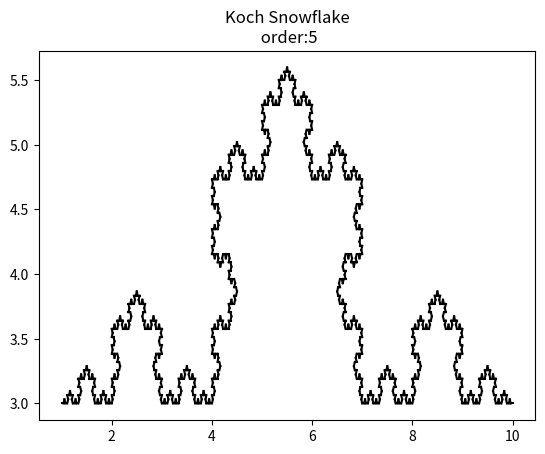

Here is the Python script that generated this plot:
'''
Koch snowflake
EX-2
Fall 2021
[redacted]
'''
import matplotlib.pyplot as plt
import numpy as np
import math
import time
def rotate(origin, point, angle):
    """
    Rotate a point counterclockwise by a given angle around a given origin.

    """
    angle=np.radians(angle)
    ox, oy = origin
    px, py = point

    qx = ox + math.cos(angle) * (px - ox) - math.sin(angle) * (py - oy)
    qy = oy + math.sin(angle) * (px - ox) + math.cos(angle) * (py - oy)

    
    return qx,qy

def fractal(start,end,order):
    
    l=end-start
    x=(start[0],end[0])
    y=(start[1],end[1]) 

    if order>0: 
       fractal(start,end-2/3*l,order-1)
       fractal(start+2/3*l,end,order-1)
       fractal(start+l/3,rotate(start+l/3,end-l/3,60),order-1)
       fractal(rotate(end-l/3,start+l/3,300),end-l/3,order-1)
    else:
        plt.plot(x,y,color="black")

start_point=np.asarray((1,3))
end_point=np.asarray((10,3))
order=5

for i in range(0,order+1):
    
    plt.cla()
    fractal(start_point,end_point,i)
    plt.title("Koch Snowflake\n order:%i"%i)
    plt.pause(1)
plt.show()
